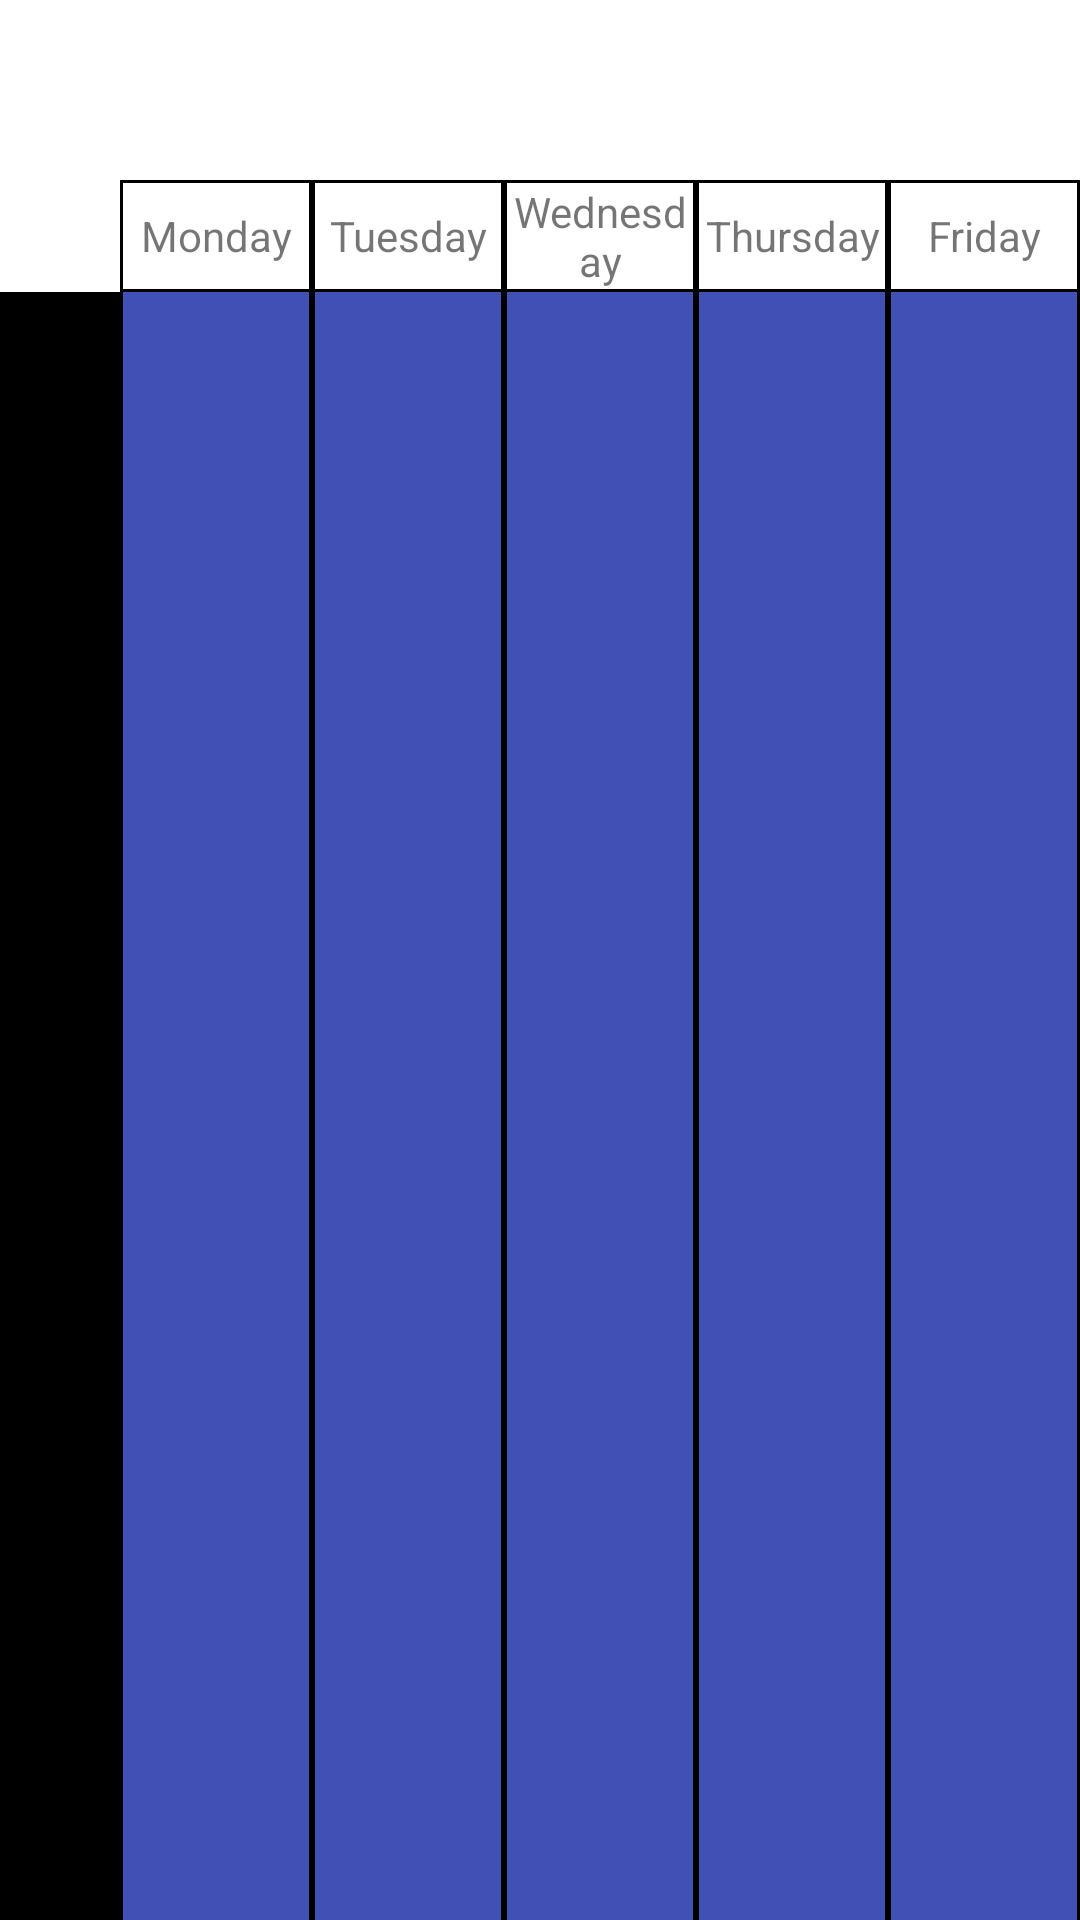

Write the Android layout XML for this screen, with the resource values it uses.
<!-- AndroidManifest.xml: application theme Theme.Bobtis -->
<!-- res/layout/fragment_timetable.xml -->
<?xml version="1.0" encoding="utf-8"?>
<FrameLayout xmlns:android="http://schemas.android.com/apk/res/android"
    xmlns:app="http://schemas.android.com/apk/res-auto"
    xmlns:tools="http://schemas.android.com/tools"
    android:layout_width="match_parent"
    android:layout_height="match_parent"
    android:tag="timetable"
    tools:context=".Timetable_fragment">

    <LinearLayout
        android:layout_width="match_parent"
        android:layout_height="match_parent"
        android:orientation="vertical"
        tools:context=".MainActivity">

        <LinearLayout
            android:id="@+id/titleBar"
            android:layout_width="match_parent"
            android:layout_height="60dp"
            android:orientation="horizontal"
            app:layout_constraintEnd_toEndOf="parent"
            app:layout_constraintStart_toStartOf="parent"
            app:layout_constraintTop_toTopOf="parent">

            <ImageView
                android:id="@+id/buttonPrevious"
                android:layout_width="wrap_content"
                android:layout_height="match_parent"
                android:scaleType="centerCrop"
                android:adjustViewBounds="true"
                android:paddingHorizontal="10dp"
                android:src="@drawable/ic_baseline_chevron_left_24"
                android:contentDescription="@string/back"
                />

            <TextView
                android:id="@+id/DayTV"
                android:layout_width="0dp"
                android:layout_height="match_parent"
                android:layout_weight="1"
                android:gravity="center"
                android:text=""
                android:autoSizeTextType="uniform"
                app:layout_constraintBottom_toTopOf="@id/timetableLayout"
                app:layout_constraintStart_toStartOf="parent"
                app:layout_constraintTop_toTopOf="parent"/>

            <ImageView
                android:id="@+id/buttonNext"
                android:layout_width="wrap_content"
                android:layout_height="match_parent"
                android:scaleType="centerCrop"
                android:adjustViewBounds="true"
                android:paddingHorizontal="10dp"
                android:src="@drawable/ic_baseline_chevron_right_24"
                android:contentDescription="@string/next"
                />


        </LinearLayout>

        <LinearLayout
            android:layout_width="match_parent"
            android:layout_height="match_parent"
            android:orientation="vertical">

            <LinearLayout
                android:layout_width="match_parent"
                android:layout_height="wrap_content"
                android:orientation="horizontal"
                android:background="@color/black"
                android:layout_marginStart="40dp">

                <TextView
                    android:id="@+id/TLDay1header"
                    android:layout_width="match_parent"
                    android:layout_height="match_parent"
                    android:layout_weight="1"
                    android:gravity="center"
                    android:background="@color/white"
                    android:layout_margin="1dp"
                    android:maxLines="2"
                    android:text= "@string/Monday"/>
                <TextView
                    android:id="@+id/TLDay2header"
                    android:layout_width="match_parent"
                    android:layout_height="match_parent"
                    android:layout_weight="1"
                    android:gravity="center"
                    android:background="@color/white"
                    android:layout_margin="1dp"
                    android:maxLines="2"
                    android:text="@string/Tuesday"/>
                <TextView
                    android:id="@+id/TLDay3header"
                    android:layout_width="match_parent"
                    android:layout_height="match_parent"
                    android:layout_weight="1"
                    android:gravity="center"
                    android:background="@color/white"
                    android:layout_margin="1dp"
                    android:autoSizeTextType="uniform"
                    android:maxLines="2"
                    android:text="@string/Wednesday"/>
                <TextView
                    android:id="@+id/TLDay4header"
                    android:layout_width="match_parent"
                    android:layout_height="match_parent"
                    android:layout_weight="1"
                    android:gravity="center"
                    android:background="@color/white"
                    android:layout_margin="1dp"
                    android:maxLines="2"
                    android:text="@string/Thursday"/>
                <TextView
                    android:id="@+id/TLDay5header"
                    android:layout_width="match_parent"
                    android:layout_height="match_parent"
                    android:layout_weight="1"
                    android:gravity="center"
                    android:background="@color/white"
                    android:layout_margin="1dp"
                    android:maxLines="2"
                    android:text="@string/Friday"/>

            </LinearLayout>

            <ScrollView
                android:layout_width="match_parent"
                android:layout_height="wrap_content"
                android:background="@color/black"
                android:fillViewport="true"
                android:minHeight="600dp"
                android:layout_marginTop="0dp"
                app:layout_constrainedHeight="false"
                app:layout_constraintEnd_toEndOf="parent"
                app:layout_constraintStart_toStartOf="parent"
                app:layout_constraintTop_toBottomOf="@+id/titleBar"
                android:contentDescription="@string/timetable">

                <LinearLayout
                    android:id="@+id/timetableLayout"
                    android:layout_width="match_parent"
                    android:layout_height="wrap_content"
                    android:baselineAligned="false"
                    android:gravity="fill"
                    android:orientation="horizontal">

                    <LinearLayout
                        android:id="@+id/legend"
                        android:layout_width="40dp"
                        android:layout_height="wrap_content"
                        android:background="@color/black"
                        android:orientation="vertical"
                        />

                    <FrameLayout
                        android:id="@+id/TLDay1"
                        android:background="@color/timetable_background"
                        android:layout_marginHorizontal="1dp"
                        android:layout_width="0dp"
                        android:layout_height="match_parent"
                        android:layout_weight="1"
                        android:orientation="vertical"/>

                    <FrameLayout
                        android:id="@+id/TLDay2"
                        android:background="@color/timetable_background"
                        android:layout_marginHorizontal="1dp"
                        android:layout_width="0dp"
                        android:layout_height="match_parent"
                        android:layout_weight="1"
                        android:orientation="vertical" />

                    <FrameLayout
                        android:id="@+id/TLDay3"
                        android:background="@color/timetable_background"
                        android:layout_marginHorizontal="1dp"
                        android:layout_width="0dp"
                        android:layout_height="match_parent"
                        android:layout_weight="1"
                        android:orientation="vertical" />

                    <FrameLayout
                        android:id="@+id/TLDay4"
                        android:background="@color/timetable_background"
                        android:layout_marginHorizontal="1dp"
                        android:layout_width="0dp"
                        android:layout_height="match_parent"
                        android:layout_weight="1"
                        android:orientation="vertical" />

                    <FrameLayout
                        android:id="@+id/TLDay5"
                        android:background="@color/timetable_background"
                        android:layout_marginHorizontal="1dp"
                        android:layout_width="0dp"
                        android:layout_height="match_parent"
                        android:layout_weight="1"
                        android:orientation="vertical" />

                </LinearLayout>
            </ScrollView>

        </LinearLayout>


    </LinearLayout>

</FrameLayout>
<!-- resources referenced by this layout -->
<resources>
  <color name="black">#FF000000</color>
  <color name="timetable_background">#4150b5</color>
  <color name="white">#FFFFFFFF</color>
  <string name="Friday">Friday</string>
  <string name="Monday">Monday</string>
  <string name="Thursday">Thursday</string>
  <string name="Tuesday">Tuesday</string>
  <string name="Wednesday">Wednesday</string>
  <string name="back">Back</string>
  <string name="next">Next</string>
  <string name="timetable">Timetable</string>
  <style name="Theme.Bobtis" parent="Theme.MaterialComponents.DayNight.DarkActionBar">
          
          <item name="colorPrimary">@color/purple_500</item>
          <item name="colorPrimaryVariant">@color/purple_700</item>
          <item name="colorOnPrimary">@color/white</item>
          
          <item name="colorSecondary">@color/teal_200</item>
          <item name="colorSecondaryVariant">@color/teal_700</item>
          <item name="colorOnSecondary">@color/black</item>
          
          <item name="android:statusBarColor" tools:targetApi="l">?attr/colorPrimaryVariant</item>
          
      </style>
  <color name="purple_500">#FF6200EE</color>
  <color name="purple_700">#FF3700B3</color>
  <color name="teal_200">#FF03DAC5</color>
  <color name="teal_700">#FF018786</color>
</resources>
